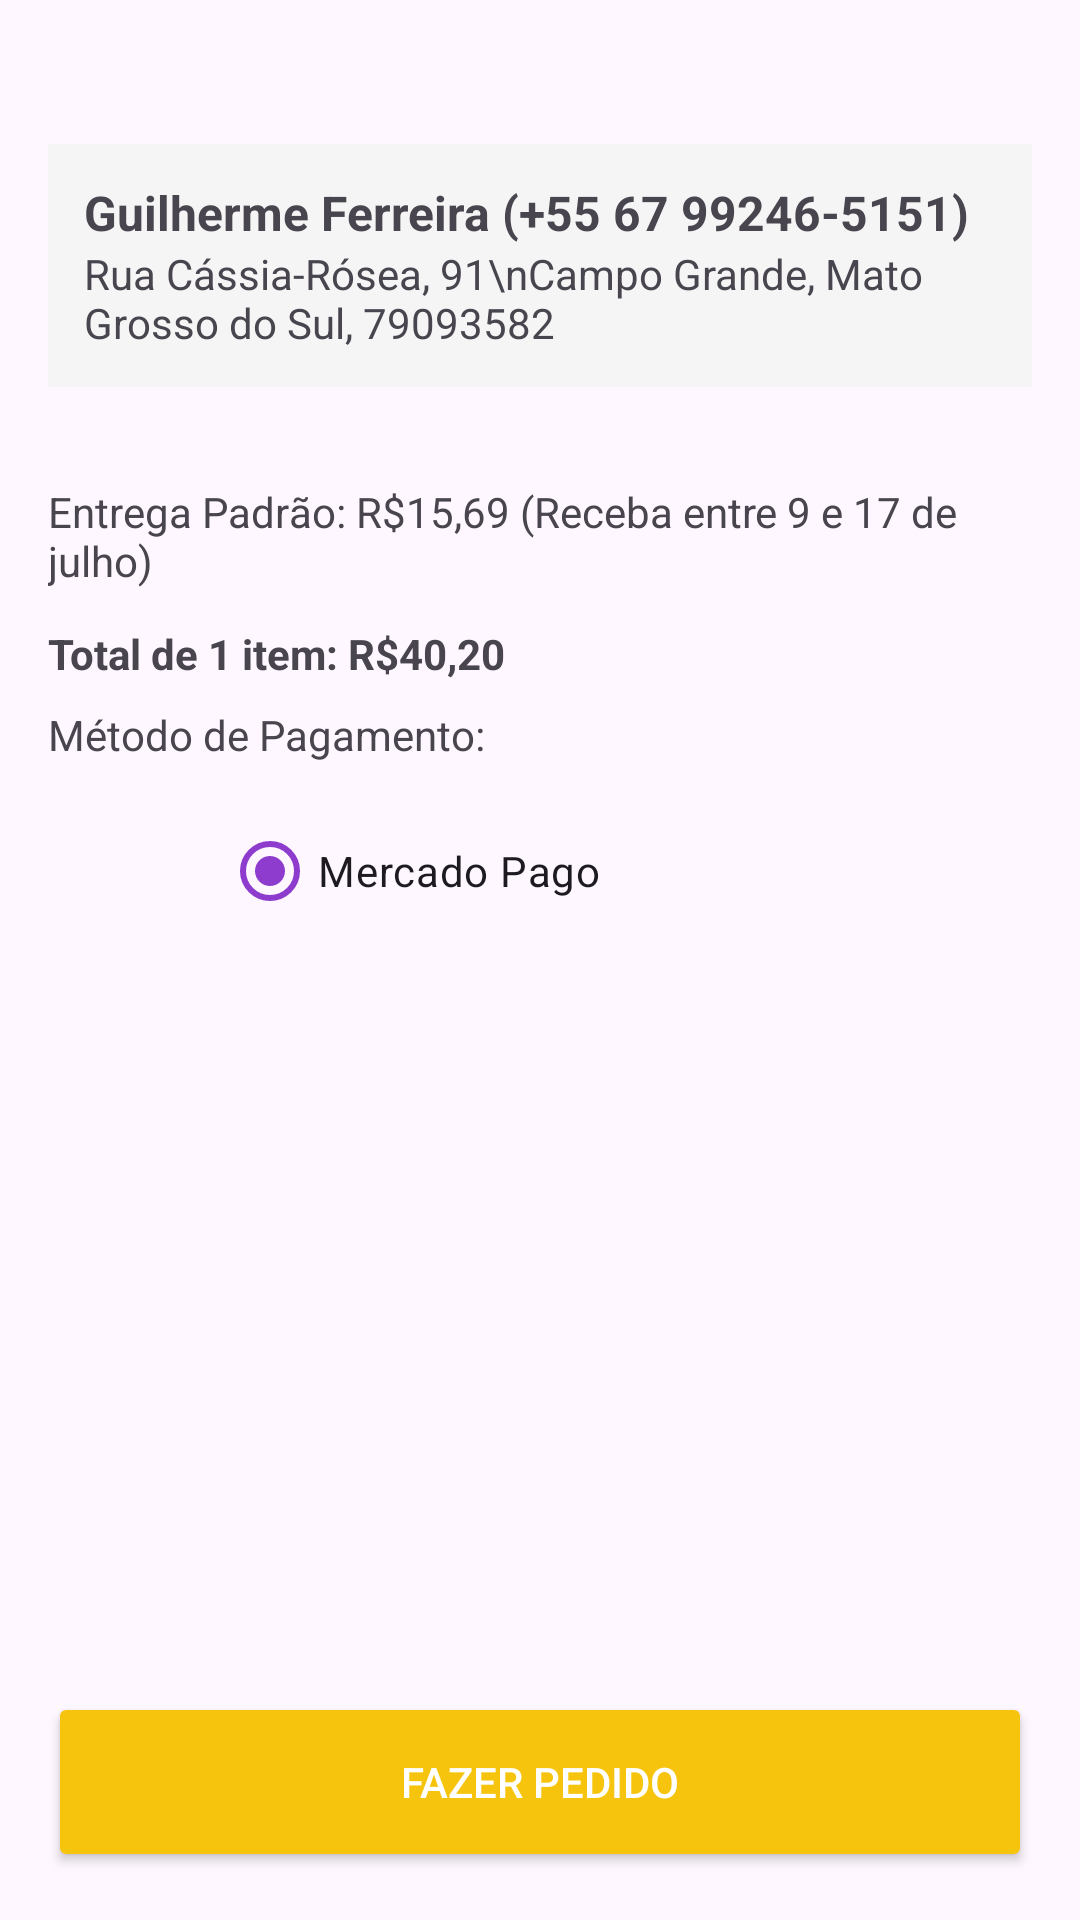

Android layout source for this screen:
<!-- AndroidManifest.xml: application theme Base.Theme.Tela_Login_ProjetoIntegrador -->
<!-- res/layout/fragment_pagamento.xml -->
<?xml version="1.0" encoding="utf-8"?>
<androidx.constraintlayout.widget.ConstraintLayout xmlns:android="http://schemas.android.com/apk/res/android"
    xmlns:app="http://schemas.android.com/apk/res-auto"
    android:layout_width="match_parent"
    android:layout_height="match_parent"
    android:background="?android:attr/colorBackground">


    <ScrollView
        android:id="@+id/scrollView"
        android:layout_width="0dp"
        android:layout_height="0dp"
        android:fillViewport="true"
        app:layout_constraintTop_toTopOf="parent"
        app:layout_constraintBottom_toTopOf="@+id/btnFazerPedido"
        app:layout_constraintStart_toStartOf="parent"
        app:layout_constraintEnd_toEndOf="parent">

        <androidx.constraintlayout.widget.ConstraintLayout
            android:layout_width="match_parent"
            android:layout_height="wrap_content"
            android:padding="16dp">

            
            <LinearLayout
                android:id="@+id/layoutEndereco"
                android:orientation="vertical"
                android:background="#F5F5F5"
                android:padding="12dp"
                android:layout_width="0dp"
                android:layout_height="wrap_content"
                android:layout_marginTop="32dp"
                app:layout_constraintTop_toTopOf="parent"
                app:layout_constraintStart_toStartOf="parent"
                app:layout_constraintEnd_toEndOf="parent">

                <TextView
                    android:id="@+id/txtEnderecoid"
                    android:layout_width="wrap_content"
                    android:layout_height="wrap_content"
                    android:text="Guilherme Ferreira (+55 67 99246-5151)"
                    android:textSize="16sp"
                    android:textStyle="bold" />

                <TextView
                    android:id="@+id/txtEndCompleto"
                    android:layout_width="wrap_content"
                    android:layout_height="wrap_content"
                    android:text="Rua Cássia-Rósea, 91\nCampo Grande, Mato Grosso do Sul, 79093582" />

            </LinearLayout>

            <TextView
                android:id="@+id/textEntrega"
                android:text="Entrega Padrão: R$15,69 (Receba entre 9 e 17 de julho)"
                android:layout_width="0dp"
                android:layout_height="wrap_content"
                android:layout_marginTop="16dp"
                app:layout_constraintTop_toBottomOf="@id/containerProdutos"
                app:layout_constraintStart_toStartOf="parent"
                app:layout_constraintEnd_toEndOf="parent"/>

            
            <LinearLayout
                android:id="@+id/containerProdutos"
                android:orientation="vertical"
                android:layout_width="0dp"
                android:layout_height="wrap_content"
                android:layout_marginTop="16dp"
                app:layout_constraintTop_toBottomOf="@id/layoutEndereco"
                app:layout_constraintStart_toStartOf="parent"
                app:layout_constraintEnd_toEndOf="parent"/>

            


            
            <TextView
                android:id="@+id/textTotal"
                android:text="Total de 1 item: R$40,20"
                android:textStyle="bold"
                android:layout_width="wrap_content"
                android:layout_height="wrap_content"
                android:layout_marginTop="12dp"
                app:layout_constraintTop_toBottomOf="@id/textEntrega"
                app:layout_constraintStart_toStartOf="parent"/>

            
            <TextView
                android:id="@+id/textPagamento"
                android:text="Método de Pagamento:"
                android:layout_width="wrap_content"
                android:layout_height="wrap_content"
                android:layout_marginTop="8dp"
                app:layout_constraintTop_toBottomOf="@id/textTotal"
                app:layout_constraintStart_toStartOf="parent"/>

            <RadioGroup
                android:id="@+id/radioGroupPagamento"
                android:layout_width="wrap_content"
                android:layout_height="wrap_content"
                android:layout_marginTop="12dp"
                android:orientation="horizontal"
                app:layout_constraintStart_toStartOf="parent"
                app:layout_constraintTop_toBottomOf="@id/textPagamento">

                <ImageView
                    android:id="@+id/logoMercadoPago"
                    android:layout_width="50dp"
                    android:layout_height="50dp"
                    android:layout_marginEnd="8dp"
                    android:contentDescription="Logo Mercado Pago"
                    android:src="@drawable/mercadopago" />

                <RadioButton
                    android:id="@+id/radioPix"
                    android:layout_width="wrap_content"
                    android:layout_height="wrap_content"
                    android:checked="true"
                    android:text="Mercado Pago"
                    />

            </RadioGroup>

        </androidx.constraintlayout.widget.ConstraintLayout>
    </ScrollView>

    
    <Button
        android:id="@+id/btnFazerPedido"
        android:layout_width="0dp"
        android:layout_height="60dp"
        android:layout_margin="16dp"
        android:backgroundTint="#F6C40D"
        android:text="FAZER PEDIDO"
        android:textAllCaps="false"
        android:textColor="#FFFFFF"
        app:layout_constraintBottom_toBottomOf="parent"
        app:layout_constraintEnd_toEndOf="parent"
        app:layout_constraintStart_toStartOf="parent" />
</androidx.constraintlayout.widget.ConstraintLayout>
<!-- resources referenced by this layout -->
<resources>
  <style name="Base.Theme.Tela_Login_ProjetoIntegrador" parent="Theme.Material3.DayNight.NoActionBar">
          
          <item name="colorPrimary">@color/roxo</item>
          <item name="colorPrimaryVariant">@color/magenta</item>
          <item name="colorOnPrimary">@android:color/white</item>
          <item name="colorSecondary">@color/alaranjado</item>
          <item name="android:statusBarColor">@color/magenta</item>
  
      </style>
  <color name="roxo">#8e3cce</color>
  <color name="magenta">#8B008B</color>
  <color name="alaranjado">#FF9800</color>
</resources>
